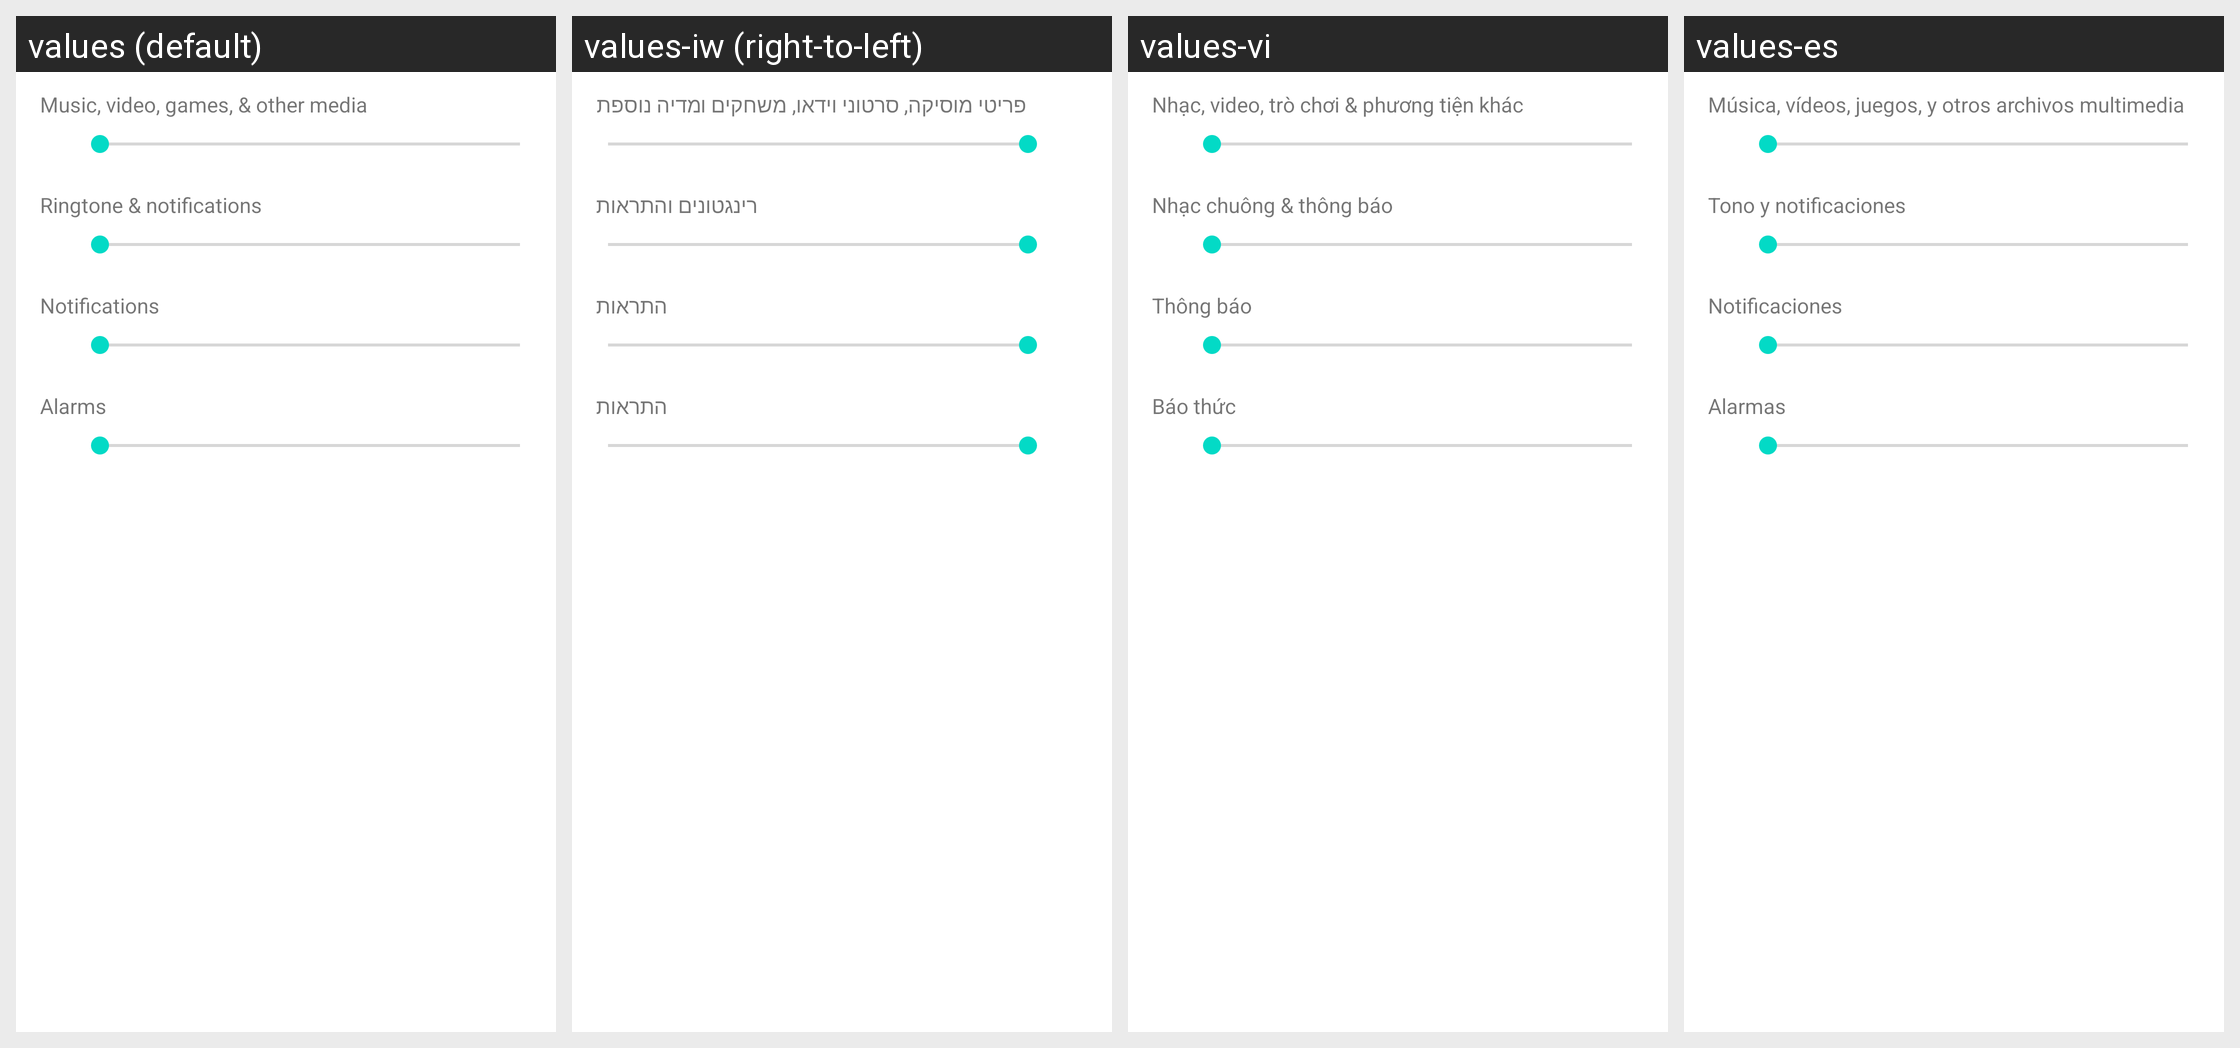

Locale-by-locale string values for the Android screen shown in this grid:
Android screen res/layout/preference_dialog_ringervolume.xml rendered under 4 locales, left to right: values (default), values-iw (right-to-left), values-vi, values-es. Device: Nexus 5 (rendered at 1080×1920; each locale shown at half size, 540×960, under a caption strip naming it); theme Theme.MaterialComponents.DayNight.NoActionBar.
Other locales in the repository, not shown: values-cs, values-de, values-el, values-en-rGB, values-fa, values-fr, values-hu, values-in, values-it, values-ko, values-ms, values-nl, values-pl, values-pt, values-pt-rPT, values-ro, values-ru, values-sk, values-sl, values-tl, values-tr, values-zh-rCN, values-zh-rTW.
Strings drawn on this screen, with the default value and each locale's value (text and hints the layout hard-codes, and strings that could not be matched under every locale, appear in the picture but are not listed):

volume_media_description
  values: Music, video, games, & other media
  values-iw: פריטי מוסיקה, סרטוני וידאו, משחקים ומדיה נוספת
  values-vi: Nhạc, video, trò chơi & phương tiện khác
  values-es: Música, vídeos, juegos, y otros archivos multimedia

volume_ring_description
  values: Ringtone & notifications
  values-iw: רינגטונים והתראות
  values-vi: Nhạc chuông & thông báo
  values-es: Tono y notificaciones

volume_notification_description
  values: Notifications
  values-iw: התראות
  values-vi: Thông báo
  values-es: Notificaciones

volume_alarm_description
  values: Alarms
  values-iw: התראות
  values-vi: Báo thức
  values-es: Alarmas
